Run: headless pygame with SDL's dummy video driver; simulated clock (each Clock.tick advances the game by its frame time, no real sleeping); random seed 0; keys injected as events and as key.get_pressed() state; mouse plan: one left click at the window centre at the start of phase 2, then a move to the lower-right quarter at the start of phase 3.
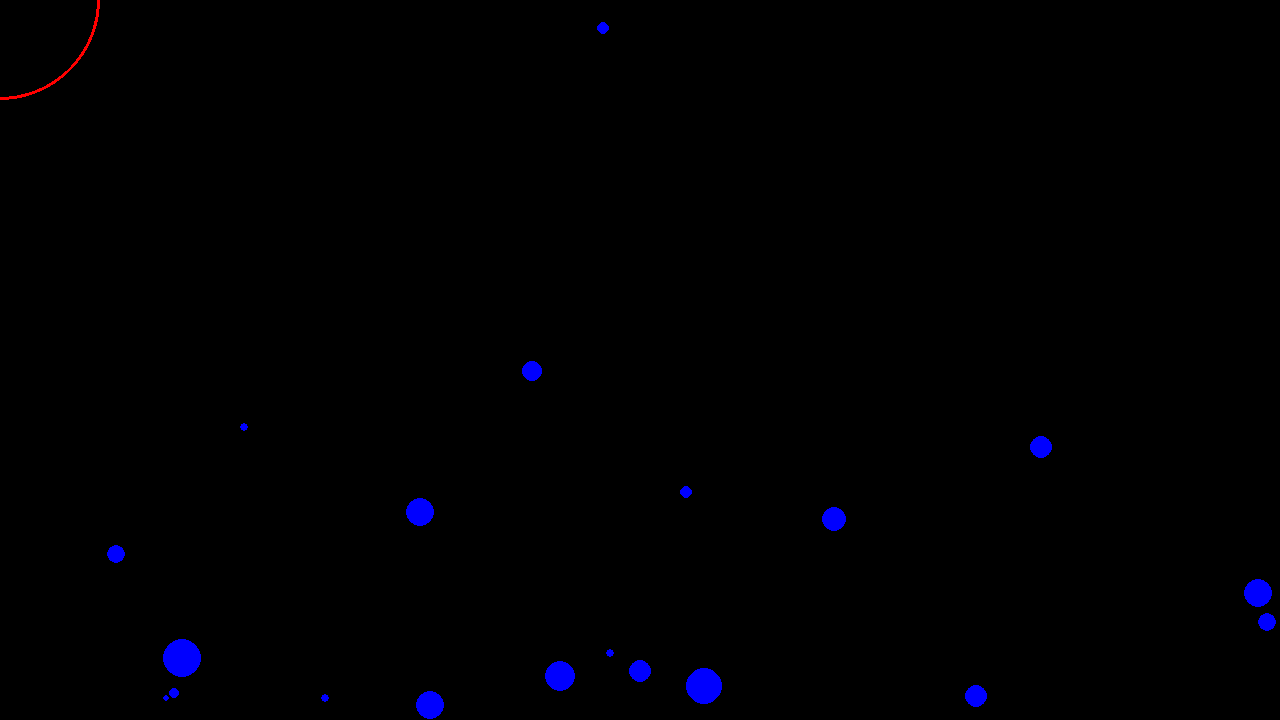
Frame 1 of 4 · flips 1–60 · no input
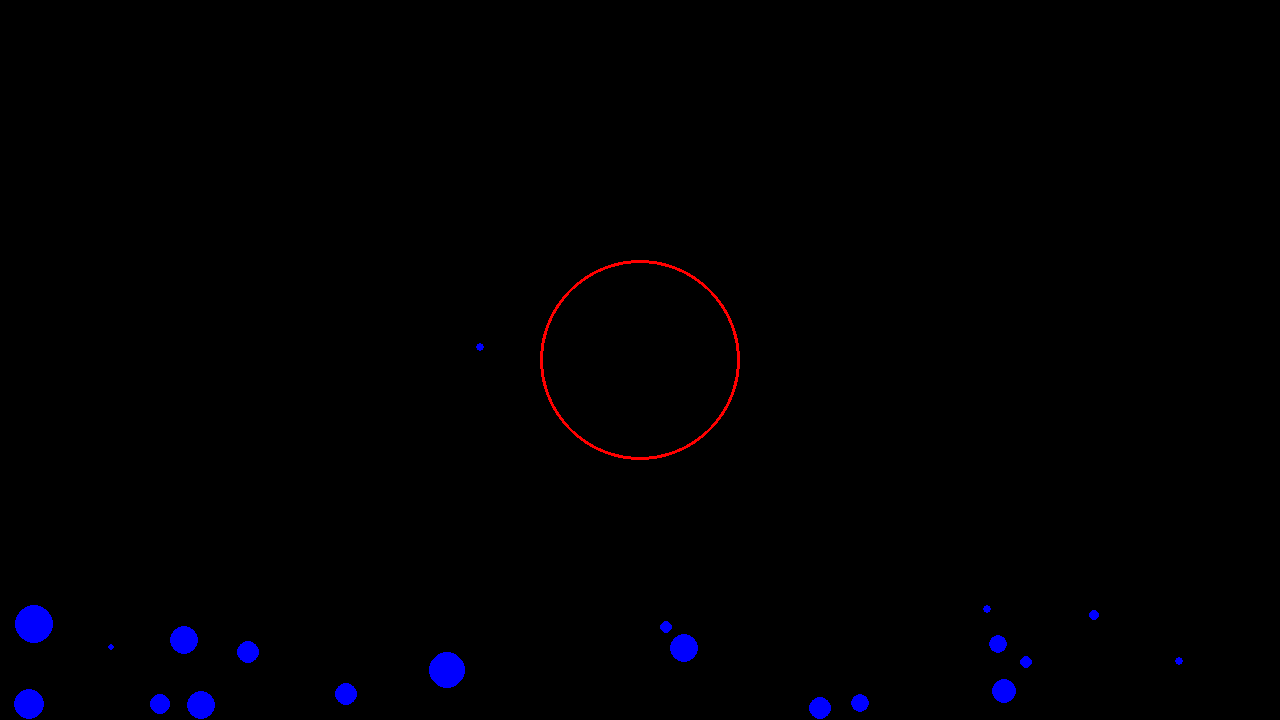
Frame 2 of 4 · flips 61–180 · clicked the window centre · tapped SPACE, RETURN · held RIGHT (→), D
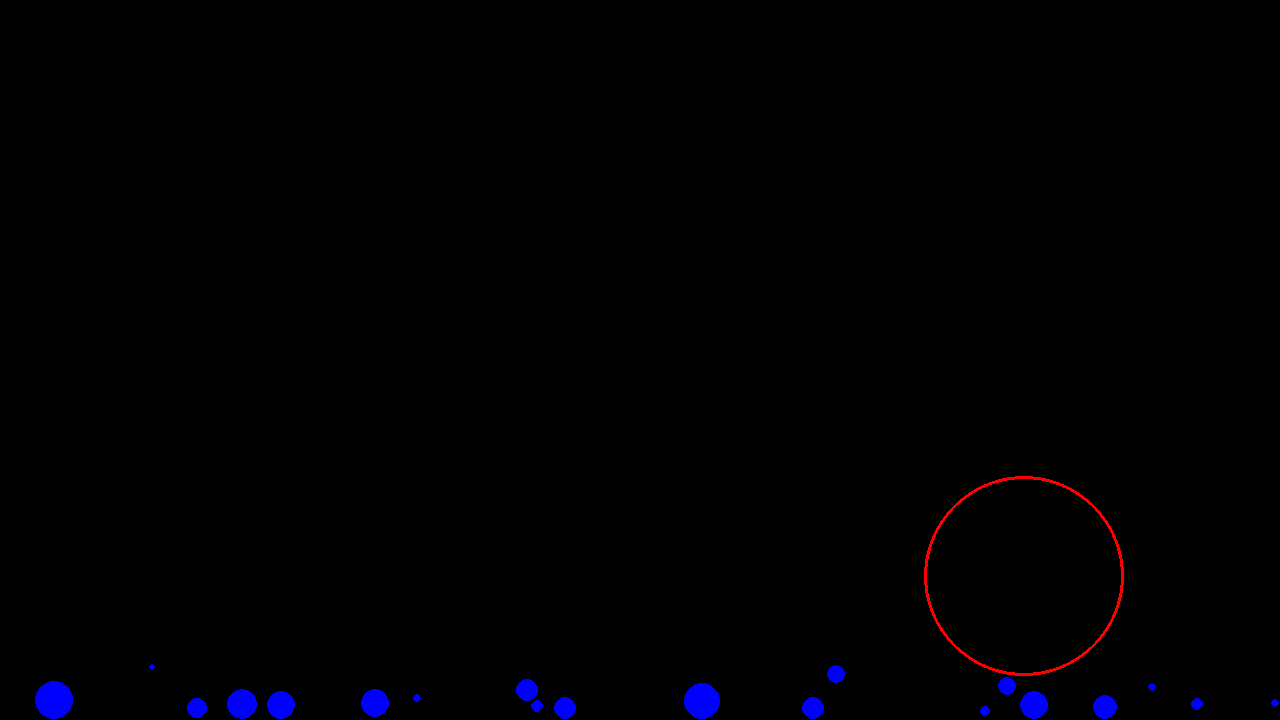
Frame 3 of 4 · flips 181–300 · moved the mouse to the lower-right quarter · held DOWN (↓), S
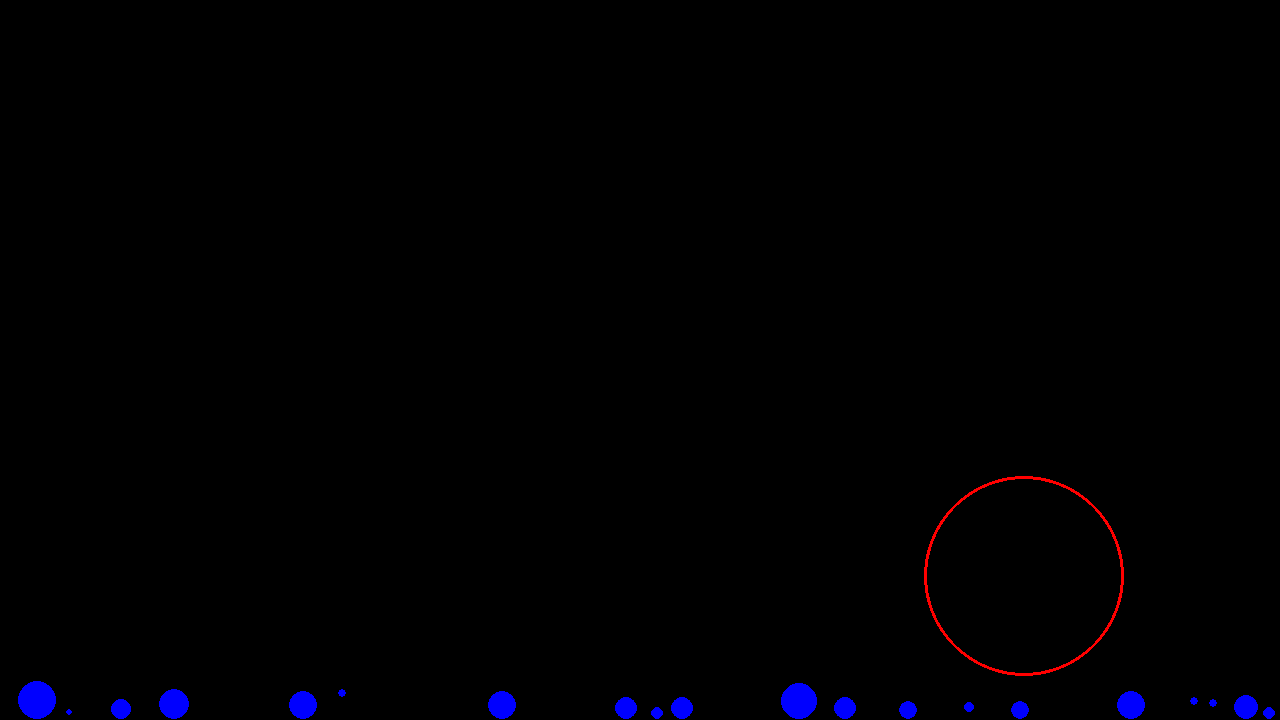
Frame 4 of 4 · flips 301–420 · held LEFT (←), A, UP (↑), W

The pygame program that drew these frames:

import pygame
import random
import math

pygame.init()

screen = pygame.display.set_mode((1280,720))
clock = pygame.time.Clock()
mouse_radius = 100

gravity = 0.1
num_particles = 20
default_vel = 25
default_size = 10
damping = 0.01
BLUE = (0, 0, 255)
BLACK = (0, 0, 0)
RED = (255, 0, 0)

class Particle():
    def __init__(self, pos: pygame.Vector2, vel: pygame.Vector2, radius: float, weight: float, damping: float) -> None:
        self.pos = pos
        self.dir = dir
        self.vel = vel
        self.radius = radius
        self.weight = weight
        self.damping = damping

    def update(self, mouse_pos: tuple[int, int], clicked: bool) -> None:

        # Force the particles out of a specific circle
        dist_to_mouse = self.pos.distance_to(mouse_pos)
        if dist_to_mouse <= mouse_radius:
            if clicked:
                self.vel.y += default_vel
            else:
                self.vel += (self.pos - mouse_pos).normalize()

        # Downforce of gravity
        self.vel.y += gravity * self.weight

        # Apply velociy
        self.pos += self.vel

        # Horizontal collisions
        if self.pos.x - self.radius <= 0:
            self.pos.x = self.radius
            self.vel.x *= -1

        elif self.pos.x + self.radius >= screen.get_width():
            self.pos.x = screen.get_width() - self.radius
            self.vel.x *= -1

        # Vertical collisions
        if self.pos.y - self.radius <= 0:
            self.pos.y = self.radius
            self.vel.y *= -1

        elif self.pos.y + self.radius >= screen.get_height():
            self.pos.y = screen.get_height() - self.radius
            self.vel.y *= -1

        # Apply damping
        self.vel *= (1 - self.damping)

    def draw(self) -> None:
        pygame.draw.circle(screen, BLUE, self.pos, self.radius)

def generate_particles(amount: int) -> list[Particle]:
    ret = []

    for _ in range(amount):
        pos = pygame.Vector2(random.randint(10, screen.get_width() - 10), random.randint(10, screen.get_height() - 10))
        vel = pygame.Vector2.rotate(pygame.Vector2(0, 1), random.random() * math.pi * 2) * (random.random() * default_vel * 2)
        size = random.random() * default_size * 2
        weight = size

        ret.append(Particle(pos, vel, size, weight, damping))

    return ret

def check_collisions(particles: list[Particle]) -> None:
    for i in range(len(particles)):
        for j in range(i + 1, len(particles)):
            p1 = particles[i]
            p2 = particles[j]

            dist_vec = p1.pos - p2.pos
            dist_sq = dist_vec.length_squared()
            min_dist_sq = (p1.radius + p2.radius) ** 2

            if dist_sq < min_dist_sq and dist_sq > 0:
                dist = dist_sq**0.5
                normal = dist_vec / dist

                overlap = (p1.radius + p2.radius) - dist
                total_weight = p1.weight + p2.weight

                p1.pos += normal * (overlap * (p2.weight / total_weight))
                p2.pos -= normal * (overlap * (p1.weight / total_weight))

                v1_along_normal = p1.vel.dot(normal)
                v2_along_normal = p2.vel.dot(normal)

                m1, m2 = p1.weight, p2.weight
                new_v1_normal = (v1_along_normal * (m1 - m2) + 2 * m2 * v2_along_normal) / (m1 + m2)
                new_v2_normal = (v2_along_normal * (m2 - m1) + 2 * m1 * v1_along_normal) / (m1 + m2)

                vel_change_1 = (new_v1_normal - v1_along_normal) * normal
                vel_change_2 = (new_v2_normal - v2_along_normal) * normal

                p1.vel += vel_change_1
                p2.vel += vel_change_2


if __name__ == "__main__":

    particles = generate_particles(num_particles)
    clicked = False

    while True:

        clicked = False
        mouse_pos = pygame.mouse.get_pos()

        for event in pygame.event.get():
            if event.type == pygame.QUIT:
                pygame.quit()
                raise SystemExit
            if event.type == pygame.MOUSEBUTTONDOWN:
                clicked = True

        screen.fill(BLACK)
        pygame.draw.circle(screen, RED, mouse_pos, mouse_radius, 3)


        for p in particles:
            p.update(mouse_pos, clicked)

        check_collisions(particles)

        for p in particles:
            p.draw()

        pygame.display.flip()
        clock.tick(60)
